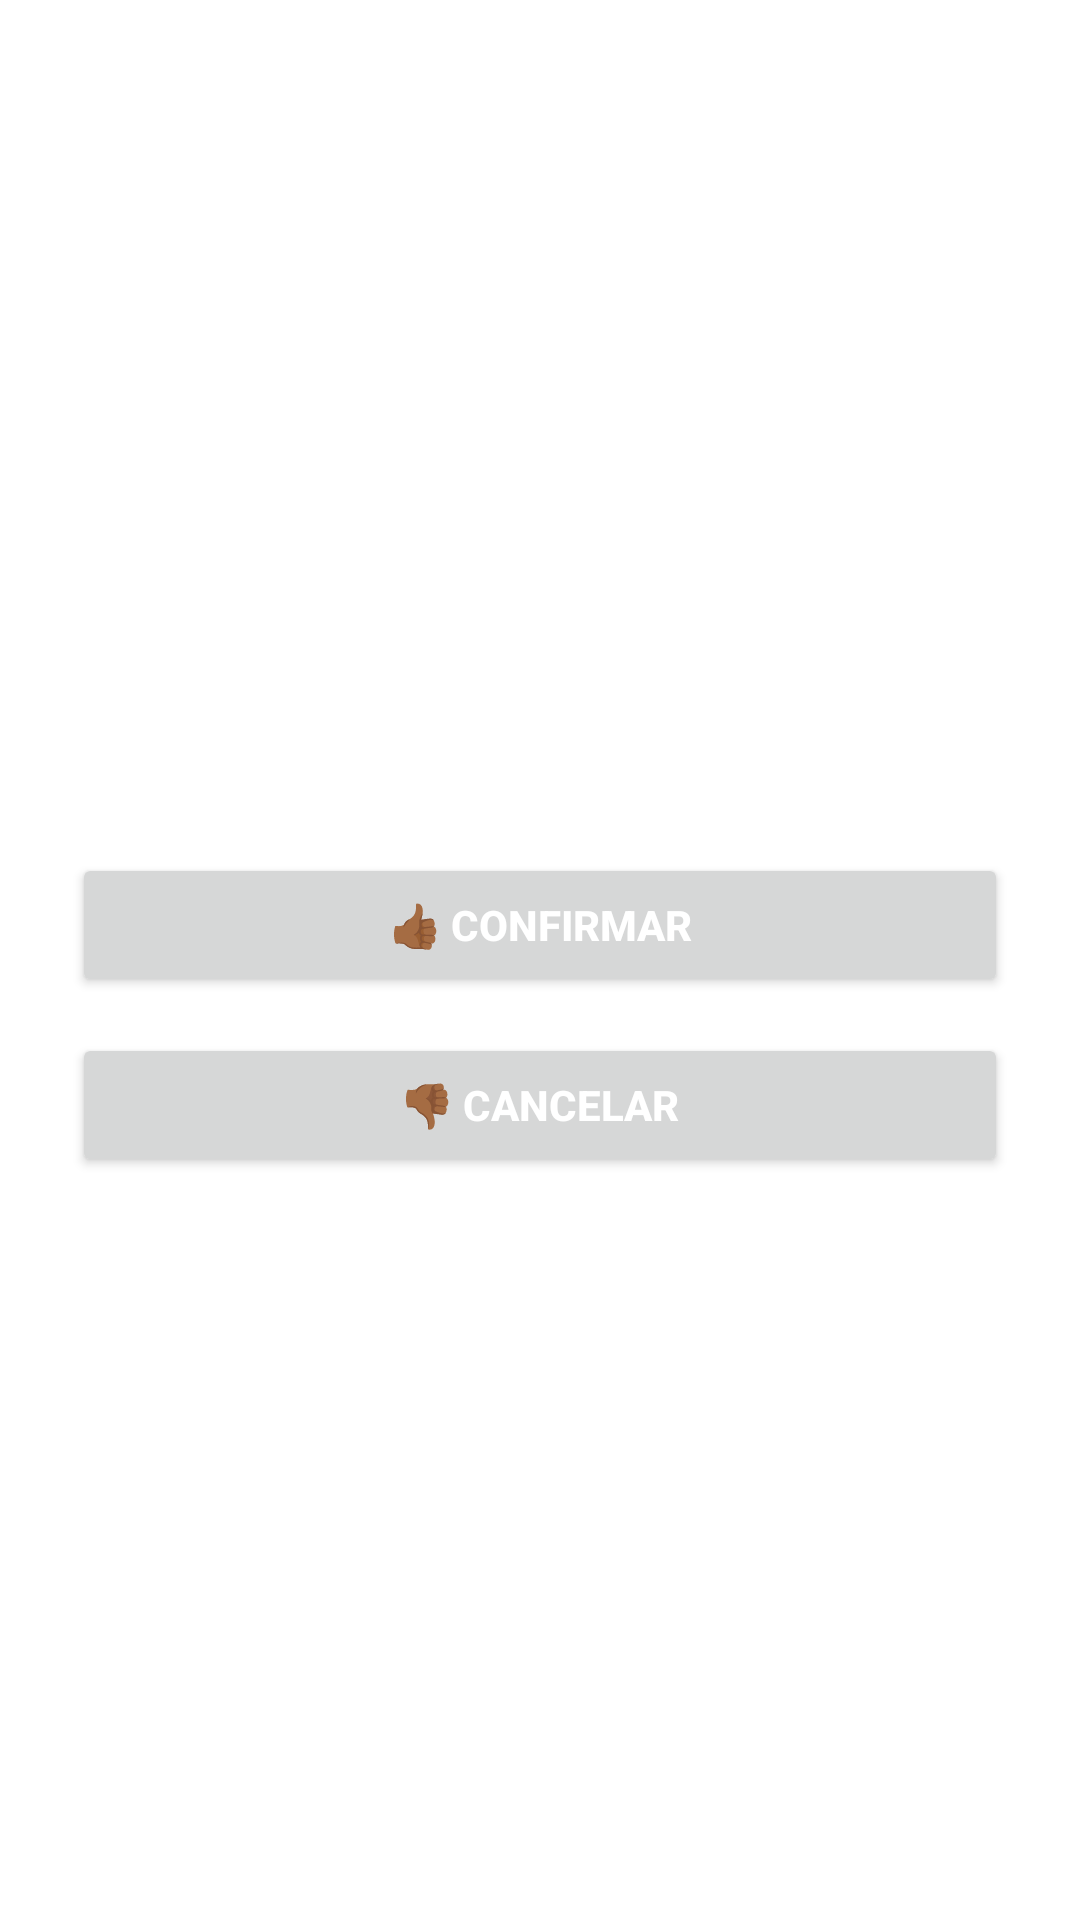

Android layout source for this screen:
<!-- AndroidManifest.xml: application theme Theme.GuiaDeGimnasio -->
<!-- res/layout/activity_confirm.xml -->
<?xml version="1.0" encoding="utf-8"?>
<LinearLayout xmlns:android="http://schemas.android.com/apk/res/android"
    android:id="@+id/main"
    android:layout_width="match_parent"
    android:layout_height="match_parent"
    android:orientation="vertical"
    android:layout_marginTop="100dp"
    android:padding="24dp">

    <TextView
        android:id="@+id/tvTituloConfirm"
        android:layout_width="match_parent"
        android:layout_height="wrap_content"
        android:gravity="center_horizontal"
        android:text="Confirmar inscripción"
        android:textColor="@color/texto"
        android:textSize="32sp"
        android:textStyle="bold"
        android:layout_marginBottom="24dp"/>

    <TextView
        android:id="@+id/tvGimnasioConfirm"
        android:layout_width="match_parent"
        android:layout_height="wrap_content"
        android:text="Gimnasio"
        android:textColor="@color/texto"
        android:textSize="18sp"
        android:layout_marginTop="24dp"/>

    <TextView
        android:id="@+id/tvNombreConfirm"
        android:layout_width="match_parent"
        android:layout_height="wrap_content"
        android:text="Nombre"
        android:textColor="@color/texto"
        android:textSize="18sp"
        android:layout_marginTop="12dp"/>

    <TextView
        android:id="@+id/tvCorreoConfirm"
        android:layout_width="match_parent"
        android:layout_height="wrap_content"
        android:layout_marginTop="12dp"
        android:text="Correo"
        android:textColor="@color/texto"
        android:textSize="18sp" />

    <TextView
        android:id="@+id/tvTelefonoConfirm"
        android:layout_width="match_parent"
        android:layout_height="wrap_content"
        android:text="Teléfono"
        android:textColor="@color/texto"
        android:textSize="18sp"
        android:layout_marginTop="12dp"
        android:layout_marginBottom="24dp"/>

    <Button
        android:id="@+id/btnConfirmar"
        android:layout_width="match_parent"
        android:layout_height="wrap_content"
        android:text="👍🏾 Confirmar"
        android:textStyle="bold"
        android:textColor="@color/texto"
        android:layout_marginTop="12dp"/>

    <Button
        android:id="@+id/btnCancelar"
        android:layout_width="match_parent"
        android:layout_height="wrap_content"
        android:text="👎🏾 Cancelar"
        android:textStyle="bold"
        android:textColor="@color/texto"
        android:layout_marginTop="12dp"/>




</LinearLayout>
<!-- resources referenced by this layout -->
<resources>
  <color name="texto">#FFFFFF</color>
  <style name="Theme.GuiaDeGimnasio" parent="Theme.MaterialComponents.DayNight.DarkActionBar">
          
          <item name="colorPrimary">@color/purple_500</item>
          <item name="colorPrimaryVariant">@color/purple_700</item>
          <item name="colorOnPrimary">@color/white</item>
          
          <item name="colorSecondary">@color/teal_200</item>
          <item name="colorSecondaryVariant">@color/teal_700</item>
          <item name="colorOnSecondary">@color/black</item>
          
          <item name="android:statusBarColor">?attr/colorPrimaryVariant</item>
          
      </style>
  <color name="purple_500">#FF6200EE</color>
  <color name="purple_700">#FF3700B3</color>
  <color name="white">#FFFFFFFF</color>
  <color name="teal_200">#FF03DAC5</color>
  <color name="teal_700">#FF018786</color>
  <color name="black">#FF000000</color>
</resources>
